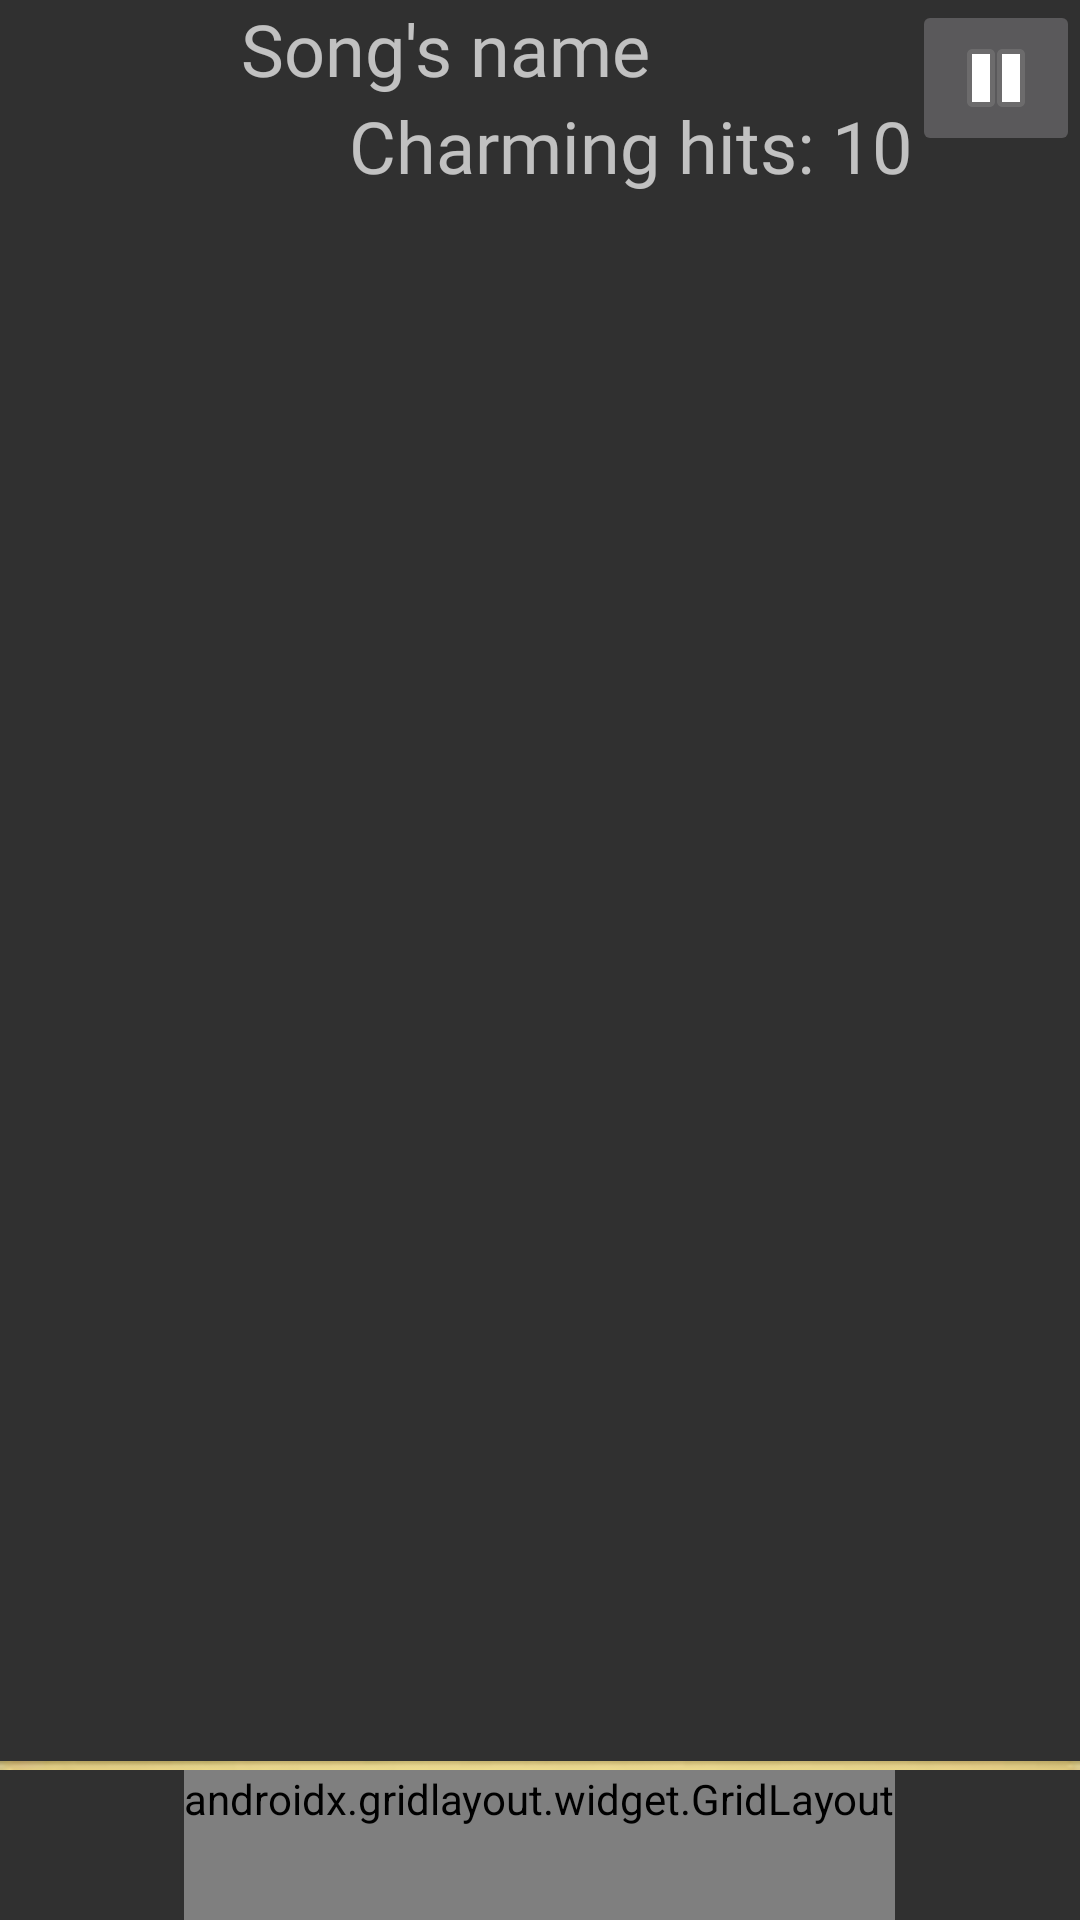

This screen was rendered from an Android layout file. Write that file and the resources it references.
<!-- AndroidManifest.xml: application theme AppFullScreenTheme -->
<!-- res/layout/activity_game.xml -->
<?xml version="1.0" encoding="utf-8"?>
<androidx.constraintlayout.widget.ConstraintLayout xmlns:android="http://schemas.android.com/apk/res/android"
                                                   xmlns:app="http://schemas.android.com/apk/res-auto"
                                                   xmlns:tools="http://schemas.android.com/tools"
                                                   android:layout_width="match_parent"
                                                   android:layout_height="match_parent"
                                                   app:layout_constraintBottom_toTopOf="parent"
                                                   app:layout_anchorGravity="center_horizontal"
                                                   android:id="@+id/main" app:layout_goneMarginBottom="0dp">
    <LinearLayout
            android:orientation="horizontal"
            android:layout_width="0dp"
            android:layout_height="wrap_content" android:scrollbarAlwaysDrawHorizontalTrack="false"
            android:id="@+id/topSection" app:layout_constraintEnd_toEndOf="parent"
            app:layout_constraintBottom_toTopOf="@+id/gameLayout" app:layout_constraintTop_toTopOf="parent"
            app:layout_constraintStart_toStartOf="parent">
        <ImageView
                android:layout_width="80dp"
                android:layout_height="match_parent" app:srcCompat="@drawable/music_note"
                android:id="@+id/imageView2"
                android:layout_weight="-1"/>
        <LinearLayout
                android:orientation="vertical"
                android:layout_width="wrap_content"
                android:layout_height="wrap_content" android:layout_weight="1">
            <TextView
                    android:text="Song's name"
                    android:layout_width="wrap_content"
                    android:layout_height="wrap_content" android:id="@+id/songName"
                    android:gravity="center" android:layout_gravity="left|center_vertical" android:textSize="24sp"
                    android:fontFamily="@font/rocknroll_typo_regular"/>
            
            <LinearLayout
                    android:orientation="horizontal"
                    android:layout_width="wrap_content"
                    android:layout_height="0dp"
                    android:layout_gravity="right" android:layout_weight="1">
                <TextView
                        android:text="Charming hits: "
                        android:layout_width="wrap_content"
                        android:layout_height="match_parent" android:id="@+id/textView2" android:textSize="24sp"
                        android:fontFamily="@font/rocknroll_typo_regular"/>
                <TextView
                        android:text="10"
                        android:layout_width="wrap_content"
                        android:layout_height="wrap_content" android:id="@+id/charmingCount"
                        android:textSize="24sp"/>
            </LinearLayout>
        </LinearLayout>
        <ImageButton
                android:layout_width="wrap_content"
                android:layout_height="wrap_content" app:srcCompat="@android:drawable/ic_media_pause"
                android:id="@+id/pauseButton" android:layout_weight="1"/>
    </LinearLayout>
    <androidx.constraintlayout.widget.ConstraintLayout
            android:orientation="horizontal"
            android:layout_width="0dp"
            android:layout_height="0dp"
            android:id="@+id/gameLayout" android:foregroundGravity="center_horizontal"
            app:layout_constraintTop_toBottomOf="@id/topSection" app:layout_constraintEnd_toEndOf="parent"
            app:layout_constraintBottom_toTopOf="@id/downSection" app:layout_constraintStart_toStartOf="parent">
    </androidx.constraintlayout.widget.ConstraintLayout>
    <LinearLayout
            android:orientation="vertical"
            android:layout_width="0dp"
            android:layout_height="wrap_content"
            android:id="@+id/downSection" app:layout_constraintTop_toBottomOf="@+id/gameLayout"
            app:layout_constraintEnd_toEndOf="parent" app:layout_constraintStart_toStartOf="parent"
            app:layout_constraintBottom_toBottomOf="parent">
        <ImageView
                android:layout_width="match_parent"
                android:layout_height="0dp" app:srcCompat="@drawable/tap_bar" android:id="@+id/tapBar"
                android:layout_weight="1"
                android:scaleType="centerCrop"
                android:layout_gravity="fill_horizontal"
                android:baselineAlignBottom="false"
        />
        <androidx.gridlayout.widget.GridLayout
                android:layout_width="wrap_content"
                android:layout_height="wrap_content" app:rowCount="1" app:columnCount="6" android:id="@+id/tapSection"
                app:alignmentMode="alignMargins"
                android:layout_gravity="center_horizontal" android:minHeight="50dp">

            <Button
                    android:layout_width="wrap_content"
                    android:layout_height="wrap_content"
                    android:id="@+id/button0"
                    android:width="80dp"
                    android:height="20dp"
                    android:layout_marginEnd="5dp"
                    android:layout_marginStart="5dp" android:clickable="true" android:focusable="true"/>

            <Button
                    android:layout_width="wrap_content"
                    android:layout_height="wrap_content"
                    android:id="@+id/button1"
                    android:height="20dp"
                    android:width="80dp"
                    android:layout_marginStart="10dp" android:layout_marginEnd="2dp" android:clickable="true"
                    android:focusable="true"/>
            <Button
                    android:layout_width="wrap_content"
                    android:layout_height="wrap_content"
                    android:id="@+id/button2"
                    android:height="20dp"
                    android:width="80dp" android:layout_marginStart="10dp" android:layout_marginEnd="2dp"
                    android:clickable="true" android:focusable="true"/>
            <Button
                    android:layout_width="wrap_content"
                    android:layout_height="wrap_content"
                    android:id="@+id/button3"
                    android:height="20dp"
                    android:width="80dp"
                    android:layout_marginStart="12dp" android:layout_marginEnd="2dp" android:clickable="true"
                    android:focusable="true"/>
            <Button
                    android:layout_width="wrap_content"
                    android:layout_height="wrap_content"
                    android:id="@+id/button4"
                    android:width="80dp"
                    android:height="20dp" android:layout_marginStart="12dp" android:layout_marginEnd="2dp"
                    android:clickable="true" android:focusable="true"/>/>
            <Button
                    android:layout_width="wrap_content"
                    android:layout_height="wrap_content"
                    android:id="@+id/button5"
                    android:width="80dp" android:height="20dp"
                    android:layout_marginStart="12dp" android:layout_marginEnd="2dp" android:clickable="true"
                    android:focusable="true"/>
        </androidx.gridlayout.widget.GridLayout>
    </LinearLayout>
</androidx.constraintlayout.widget.ConstraintLayout>
<!-- resources referenced by this layout -->
<resources>
  <!-- drawable tap_bar: png bitmap (drawable, 530 bytes) -->
  <style name="AppFullScreenTheme" parent="Theme.AppCompat.NoActionBar">
          <item name="android:windowNoTitle">true</item>
          <item name="android:windowActionBar">false</item>
          <item name="android:windowFullscreen">true</item>
          <item name="android:windowContentOverlay">@null</item>
      </style>
</resources>
